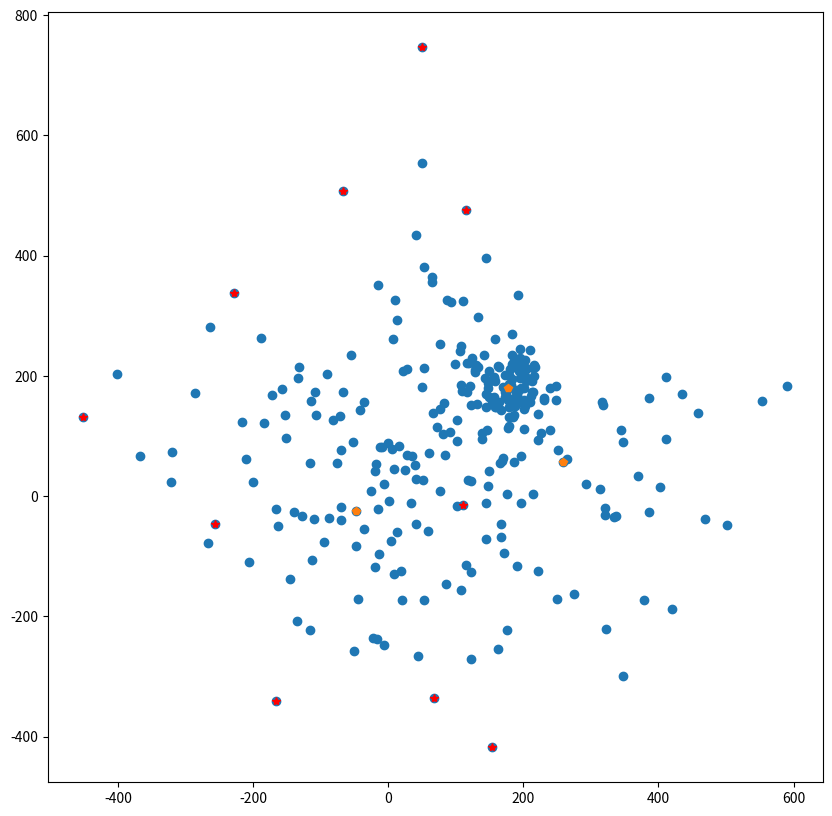

This chart was generated by the following Python code:
# -*- coding: utf-8 -*-
"""
Created on Sun Apr 14 19:47:31 2019

[redacted]
"""
from copy import deepcopy
import numpy as np
import matplotlib.pyplot as plt

def cost_KM(centers,dataset):
    cost =0
    #Calculate L2 distance of each point in the dataset and all the k centers
    distances = np.sqrt(((dataset - centers[:, np.newaxis])**2).sum(axis=2))
    #Find the minimum distance of each dataset point and k centers and sum the minimum distances
    cost = sum(distances.min(axis=0))
    return cost

def local_search(dataset,centers_1,k):
    alpha = 1000000000000
    e = 0.0001
    centers = deepcopy(centers_1)
    #While the solution improves by performing swaps
    while(alpha*(1-e/k)>cost_KM(centers,dataset)):
        alpha = cost_KM(centers,dataset)
        #temporary improved set of centers
        Cbar=centers
        #for each center try swapping with each point from the dataset
        for i in range(len(centers)):
            
            for j in range(len(dataset)):
                #print("Centers")
                u = dataset[j,:]
                #print(centers)
                new_centers = deepcopy(Cbar)
                new_centers[i,:] = u                
                
                #if this is the most improved center found so far
                if(cost_KM(new_centers,dataset)<cost_KM(Cbar,dataset)):
                    #Update the temp solution
                    Cbar = deepcopy(new_centers)
                    #break
            #break  
        #Update the solution to the best swap found
        centers = deepcopy(Cbar)
    return centers


def calc_distances(dataset, centers,z):
        #Calculate L2 distance of each point in the dataset and all the k centers
        distances = np.sqrt(((dataset - centers[:, np.newaxis])**2).sum(axis=2))
        d = distances.argmin(axis=0)
        return(d)
        
        


def find_outliers(dataset,centers,clusters,z):
    distances = np.zeros(len(dataset))
    for i in range(len(dataset)):
        distances[i] = sum((dataset[i] - centers[clusters[i][0]])**2)
    distances = np.sqrt(distances)
    sorted_distances = np.argsort(distances)
    sorted_distances = sorted_distances[::-1]
    
    return(dataset[sorted_distances[:z]])




def array_set_diff(dataset,outliers):
    a1_rows = dataset.view([('', dataset.dtype)] * dataset.shape[1])
    a2_rows = outliers.view([('', outliers.dtype)] * outliers.shape[1])
    return(np.setdiff1d(a1_rows, a2_rows).view(dataset.dtype).reshape(-1, dataset.shape[1]))


def generate_gaussian_data(k,ns,dim):
    b = np.zeros((k,dim))
    for i in range(k):
        print(k)
        a = np.random.normal(np.random.randint(200),np.random.randint(300),(ns+1,dim))
        b[i,:] = a[ns,:]
        a = a[0:len(a)-1,:]
        if(i==0):
            data = a
        else:
            data = np.vstack((data,a))
    return([data,b])

k=3
z = 10
[a,b] = generate_gaussian_data(k,100,3)

d = deepcopy(b)
c = local_search(a,d,len(d))


clusters = calc_distances(a, c,z)
clusters = clusters.reshape((len(clusters),1))
z = find_outliers(a,c,clusters,z)
U_minus_Z = array_set_diff(a,z)
plt.figure(figsize=(10,10))
plt.plot(a[:,0],a[:,1],'o')
plt.plot(z[:,0],z[:,1],'r*')
plt.plot(c[:,0],c[:,1],'p')
plt.show()